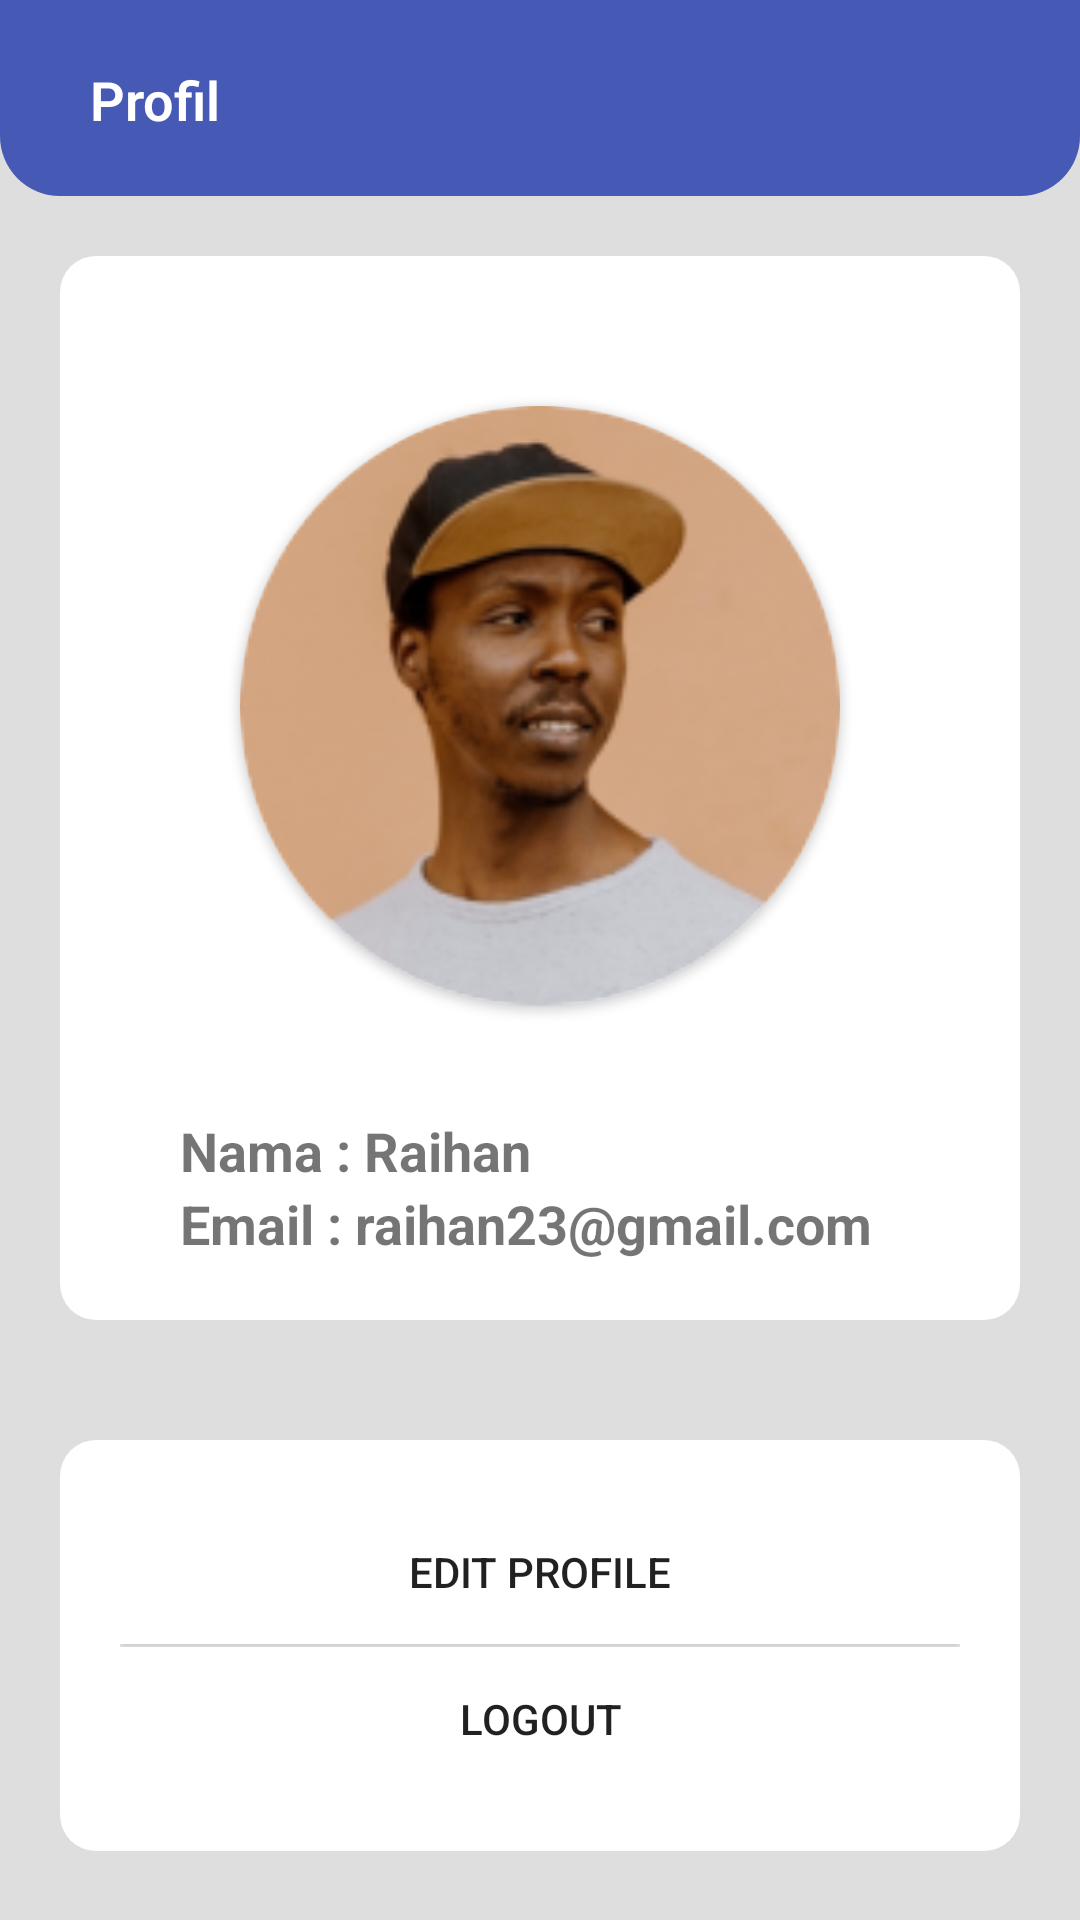

The Android layout XML behind this screen, and the referenced resources:
<!-- AndroidManifest.xml: fallback theme Theme.MaterialComponents.DayNight.NoActionBar -->
<!-- res/layout/profile_screen.xml -->
<?xml version="1.0" encoding="utf-8"?>
<LinearLayout xmlns:android="http://schemas.android.com/apk/res/android"
    xmlns:app="http://schemas.android.com/apk/res-auto"
    android:layout_width="match_parent"
    android:layout_height="match_parent"
    android:background="#dedede"
    android:gravity="center_horizontal"
    android:orientation="vertical">

    <LinearLayout xmlns:android="http://schemas.android.com/apk/res/android"
        android:id="@+id/top_bar"
        android:layout_width="match_parent"
        android:layout_height="85dp"
        android:layout_alignParentLeft="true"
        android:layout_alignParentTop="true"
        android:layout_marginTop="-20dp"
        android:background="@drawable/topbar"
        android:orientation="vertical"

        >

        <TextView
            android:layout_width="match_parent"
            android:layout_height="match_parent"
            android:layout_marginLeft="30dp"
            android:layout_marginBottom="20dp"
            android:gravity="bottom"
            android:text="Profil"
            android:textAppearance="@style/judul_page" />
    </LinearLayout>


    <LinearLayout
        android:layout_width="match_parent"
        android:layout_height="wrap_content"
        android:layout_margin="20dp"
        android:background="@drawable/bg_square"
        android:gravity="center_horizontal"
        android:orientation="vertical"
        android:padding="20dp">

        <androidx.cardview.widget.CardView
            android:id="@+id/cl_foto"
            android:layout_width="200dp"
            android:layout_height="200dp"
            android:layout_marginTop="30dp"
            app:cardCornerRadius="100dp">

            <ImageView
                android:id="@+id/img_cl_foto"
                android:layout_width="200dp"
                android:layout_height="200dp"
                android:src="@drawable/ic_photo" />
        </androidx.cardview.widget.CardView>


        <LinearLayout
            android:layout_width="match_parent"
            android:layout_height="wrap_content"
            android:layout_marginHorizontal="20dp"
            android:orientation="vertical">

            <TextView
                android:id="@+id/txt_cl_nama"
                android:layout_width="wrap_content"
                android:layout_height="wrap_content"
                android:layout_marginTop="36dp"
                android:text="Nama : Raihan"
                android:textSize="18sp"
                android:textStyle="bold"
                 />

            <TextView
                android:id="@+id/cl_nama"
                android:layout_width="wrap_content"
                android:layout_height="wrap_content"

                android:text="Email : raihan23@gmail.com"
                android:textSize="18sp"
                android:textStyle="bold"
                />
        </LinearLayout>
    </LinearLayout>

    <LinearLayout
        android:layout_width="match_parent"
        android:layout_height="wrap_content"
        android:layout_margin="20dp"
        android:background="@drawable/bg_square"
        android:orientation="vertical"
        android:padding="20dp">


        <Button
            android:id="@+id/btn_edt_Profil"
            android:layout_width="match_parent"
            android:layout_height="wrap_content"
            android:background="@color/white"
            android:text="Edit Profile"
            android:textFontWeight="800"

            />
        <View
            android:layout_width="match_parent"
            android:layout_height="1dp"
            >

        </View>

        <Button
            android:id="@+id/btn_logout"
            android:layout_width="match_parent"
            android:layout_height="wrap_content"

            android:background="@color/white"
            android:textFontWeight="800"
            android:text="Logout"

            />
    </LinearLayout>

</LinearLayout>
<!-- resources referenced by this layout -->
<resources>
  <color name="white">#FFFFFFFF</color>
  <!-- drawable bg_square (drawable) -->
  <?xml version="1.0" encoding="utf-8"?>
  <shape xmlns:android="http://schemas.android.com/apk/res/android"
      android:width="300dp"
      android:height="696dp"
      android:padding="10dp"
  
      >
      
      <solid android:color="@color/white" />
      <corners android:radius="12dp" />
  </shape>
  <!-- drawable ic_photo: png bitmap (drawable, 31886 bytes) -->
  <!-- drawable topbar (drawable) -->
  <?xml version="1.0" encoding="utf-8"?>
  <shape xmlns:android="http://schemas.android.com/apk/res/android"
      android:width="100dp"
      android:height="100dp"
      android:padding="10dp"
  
      >
      
      <solid android:color="#4659B5" />
      <corners android:radius="20dp" />
  </shape>
  <style name="judul_page">
          <item name="android:textSize">18sp</item>
          <item name="android:textColor">#FFFFFF</item>
          <item name="android:textFontWeight">600</item>
      </style>
</resources>
